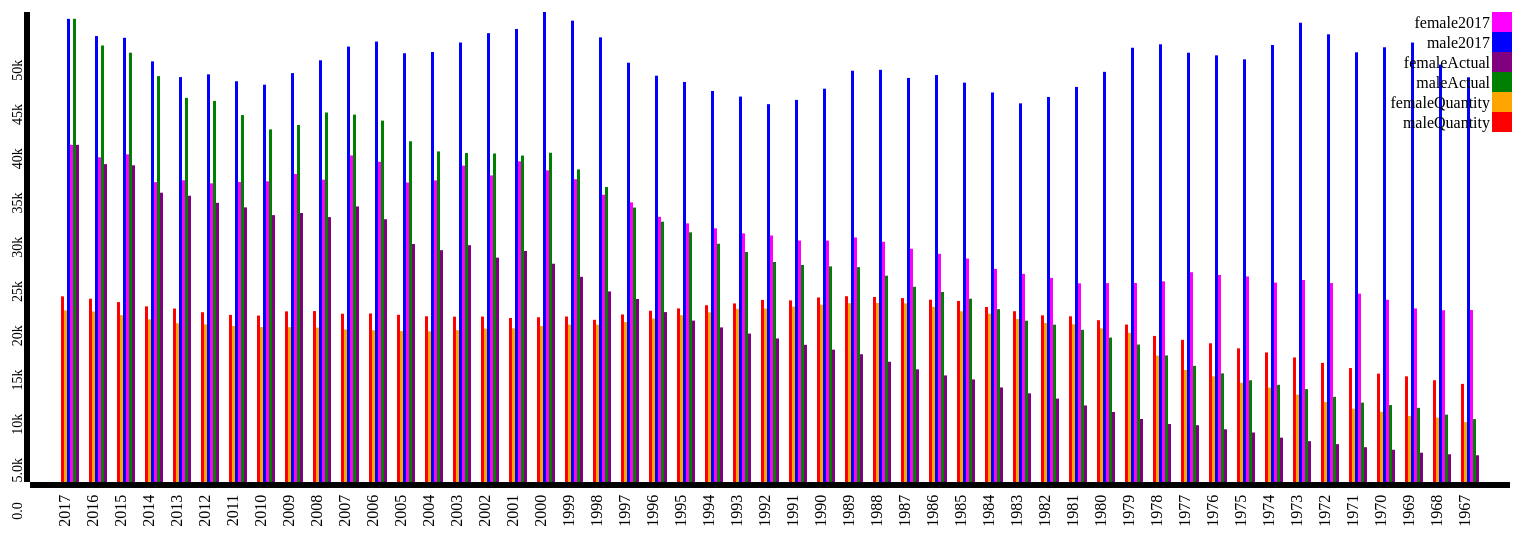
D3 v3 page, settled after 480 driven frames (8 s of simulated time); the page loaded 1 data file(s).


// ── app.js
var margin = {top: 20, right: 20, bottom: 60, left: 50},
    width = 1550 - margin.left - margin.right,
    height = 550 - margin.top - margin.bottom;
 
var x0 = d3.scale.ordinal()
    .rangeRoundBands([0, width], 0.2);
var x1 = d3.scale.ordinal(); 
var y = d3.scale.linear()
    .range([height, 0]);
 
var xAxis = d3.svg.axis()
    .scale(x0)
    .orient("bottom");
var yAxis = d3.svg.axis()
    .scale(y)
    .orient("left")
    .tickFormat(d3.format(".2s"));
 
var color = d3.scale.ordinal()
    .range(["red", "orange", "green", "purple", "blue", "#FF00FF"]);

var svg = d3.select("body").append("svg")
    .attr("width", width + margin.left + margin.right)
    .attr("height", height + margin.top + margin.bottom)
    .append("g")
    .attr("transform", "translate(" + margin.left + "," + margin.top + ")");

var yBegin;
 
var innerColumns = {
  "column1" : ["maleQuantity"],
  "column2" : ["femaleQuantity"],
  "column3" : ["male2017"],
  "column4" : ["female2017"],
  "column5" : ["maleActual"],
  "column6" : ["femaleActual"],
}
 
d3.csv("25to34.csv", function(error, data) {
  var columnHeaders = d3.keys(data[0]).filter(function(key) { return key !== "year"; });
  color.domain(d3.keys(data[0]).filter(function(key) { return key !== "year"; }));
  data.forEach(function(d) {
    var yColumn = new Array();
    d.columnDetails = columnHeaders.map(function(name) {
      for (ic in innerColumns) {
        if($.inArray(name, innerColumns[ic]) >= 0){
          if (!yColumn[ic]){
            yColumn[ic] = 0;
          }
          yBegin = yColumn[ic];
          yColumn[ic] += +d[name];
          return {name: name, column: ic, yBegin: yBegin, yEnd: +d[name] + yBegin,};
        }
      }
    });
    d.total = d3.max(d.columnDetails, function(d) { 
      return d.yEnd; 
    });
  });
 
  x0.domain(data.map(function(d) { return d.year; }));
  x1.domain(d3.keys(innerColumns)).rangeRoundBands([0, x0.rangeBand()]);
  y.domain([0, d3.max(data, function(d) { 
    return d.total; 
  })]);
 
  svg.append("g")
      .attr("class", "x axis")
      .attr("transform", "translate(0," + height + ")")
      .call(xAxis)
      .selectAll("text")
      .style("font-size", "16px") 
      .style("text-anchor", "end") 
      .attr("dx", "-.8em")
      .attr("dy", "-.55em")
      .attr("transform", "rotate(-90)");
  svg.append("g")
      .attr("class", "y axis")
      .call(yAxis)
      .selectAll("text")
      .style("font-size", "14px")
      .style("text-anchor", "end")
      .attr("dx", "-.8em")
      .attr("dy", "-.55em")
      .attr("transform", "rotate(-90)" );
 
  var projectGroupedbar = svg.selectAll(".projectGroupedbar")
      .data(data)
      .enter().append("g")
      .attr("class", "g")
      .attr("transform", function(d) { return "translate(" + x0(d.year) + ",0)"; });
 
  projectGroupedbar.selectAll("rect")
      .data(function(d) { return d.columnDetails; })
      .enter().append("rect")
      .attr("width", x1.rangeBand())
      .attr("x", function(d) { 
        return x1(d.column);
         })
      .attr("y", function(d) { 
        return y(d.yEnd); 
      })
      .attr("height", function(d) { 
        return y(d.yBegin) - y(d.yEnd); 
      })
      .style("fill", function(d) { return color(d.name); });
 
  var legend = svg.selectAll(".legend")
      .data(columnHeaders.slice().reverse())
      .enter().append("g")
      .attr("class", "legend")
      .attr("transform", function(d, i) { return "translate(0," + i * 20 + ")"; });
  legend.append("rect")
      .attr("x", width - 18)
      .attr("width", 20)
      .attr("height", 20)
      .style("fill", color);
  legend.append("text")
      .attr("x", width - 20)
      .attr("y", 10)
      .attr("dy", ".35em")
      .style("text-anchor", "end")
      .text(function(d) { return d; });
});
 

### data: 25to34.csv
year, maleQuantity, femaleQuantity, maleActual, femaleActual, male2017, female2017
2017, 20982, 19392, 52341, 38103, 52341, 38103
2016, 20710, 19268, 49330, 35924, 50391, 36697
2015, 20332, 18859, 48516, 35790, 50199, 37031
2014, 19848, 18379, 45866, 32692, 47538, 33884
2013, 19604, 17946, 43412, 32352, 45757, 34099
2012, 19183, 17815, 43066, 31554, 46065, 33751
2011, 18883, 17635, 41463, 31034, 45289, 33898
2010, 18806, 17513, 39851, 30158, 44901, 33980
2009, 19281, 17498, 40346, 30396, 46208, 34813
2008, 19316, 17445, 41756, 29935, 47657, 34165
2007, 19017, 17240, 41518, 31139, 49206, 36905
2006, 19045, 17151, 40840, 29693, 49775, 36189
2005, 18897, 17058, 38506, 26895, 48451, 33841
2004, 18726, 17036, 37356, 26199, 48596, 34082
2003, 18684, 17156, 37173, 26760, 49665, 35753
2002, 18695, 17336, 37124, 25354, 50726, 34643
2001, 18533, 17368, 36887, 26110, 51196, 36239
2000, 18618, 17634, 37209, 24669, 53114, 35214
1999, 18701, 17791, 35325, 23185, 52135, 34218
1998, 18330, 17773, 33334, 21537, 50245, 32463
1997, 18936, 18081, 31014, 20683, 47381, 31598
1996, 19354, 18481, 29418, 19201, 45914, 29968
1995, 19617, 18856, 28214, 18241, 45208, 29228
1994, 19976, 19174, 26928, 17470, 44186, 28667
1993, 20178, 19572, 26001, 16775, 43556, 28101
1992, 20578, 19603, 24862, 16221, 42698, 27858
1991, 20523, 19822, 24532, 15504, 43179, 27289
1990, 20856, 20035, 24365, 14955, 44446, 27280
1989, 20998, 20209, 24281, 14439, 46476, 27638
1988, 20912, 20228, 23316, 13590, 46580, 27150
1987, 20783, 20188, 22060, 12732, 45663, 26355
1986, 20600, 19795, 21478, 12043, 45988, 25786
1985, 20464, 19300, 20715, 11591, 45130, 25253
1984, 19775, 19017, 19534, 10686, 44019, 24080
1983, 19299, 18423, 18230, 10021, 42790, 23521
1982, 18833, 17973, 17780, 9424, 43516, 23065
1981, 18723, 17827, 17202, 8652, 44644, 22454
1980, 18284, 17362, 16320, 7913, 46353, 22475
1979, 17789, 16854, 15538, 7119, 49075, 22484
1978, 16508, 14282, 14305, 6557, 49465, 22673
1977, 16069, 12667, 13129, 6416, 48511, 23707
1976, 15678, 11943, 12274, 5955, 48215, 23392
1975, 15103, 11212, 11498, 5592, 47765, 23230
1974, 14641, 10674, 10985, 5012, 49385, 22532
1973, 14075, 9879, 10495, 4616, 51900, 22827
1972, 13462, 9043, 9628, 4278, 50593, 22480
1971, 12878, 8285, 8972, 3932, 48559, 21281
1970, 12245, 7931, 8696, 3645, 49128, 20592
1969, 11943, 7462, 8378, 3309, 49663, 19615
1968, 11498, 7272, 7617, 3135, 47165, 19412
1967, 11088, 6762, 7107, 3020, 45733, 19434